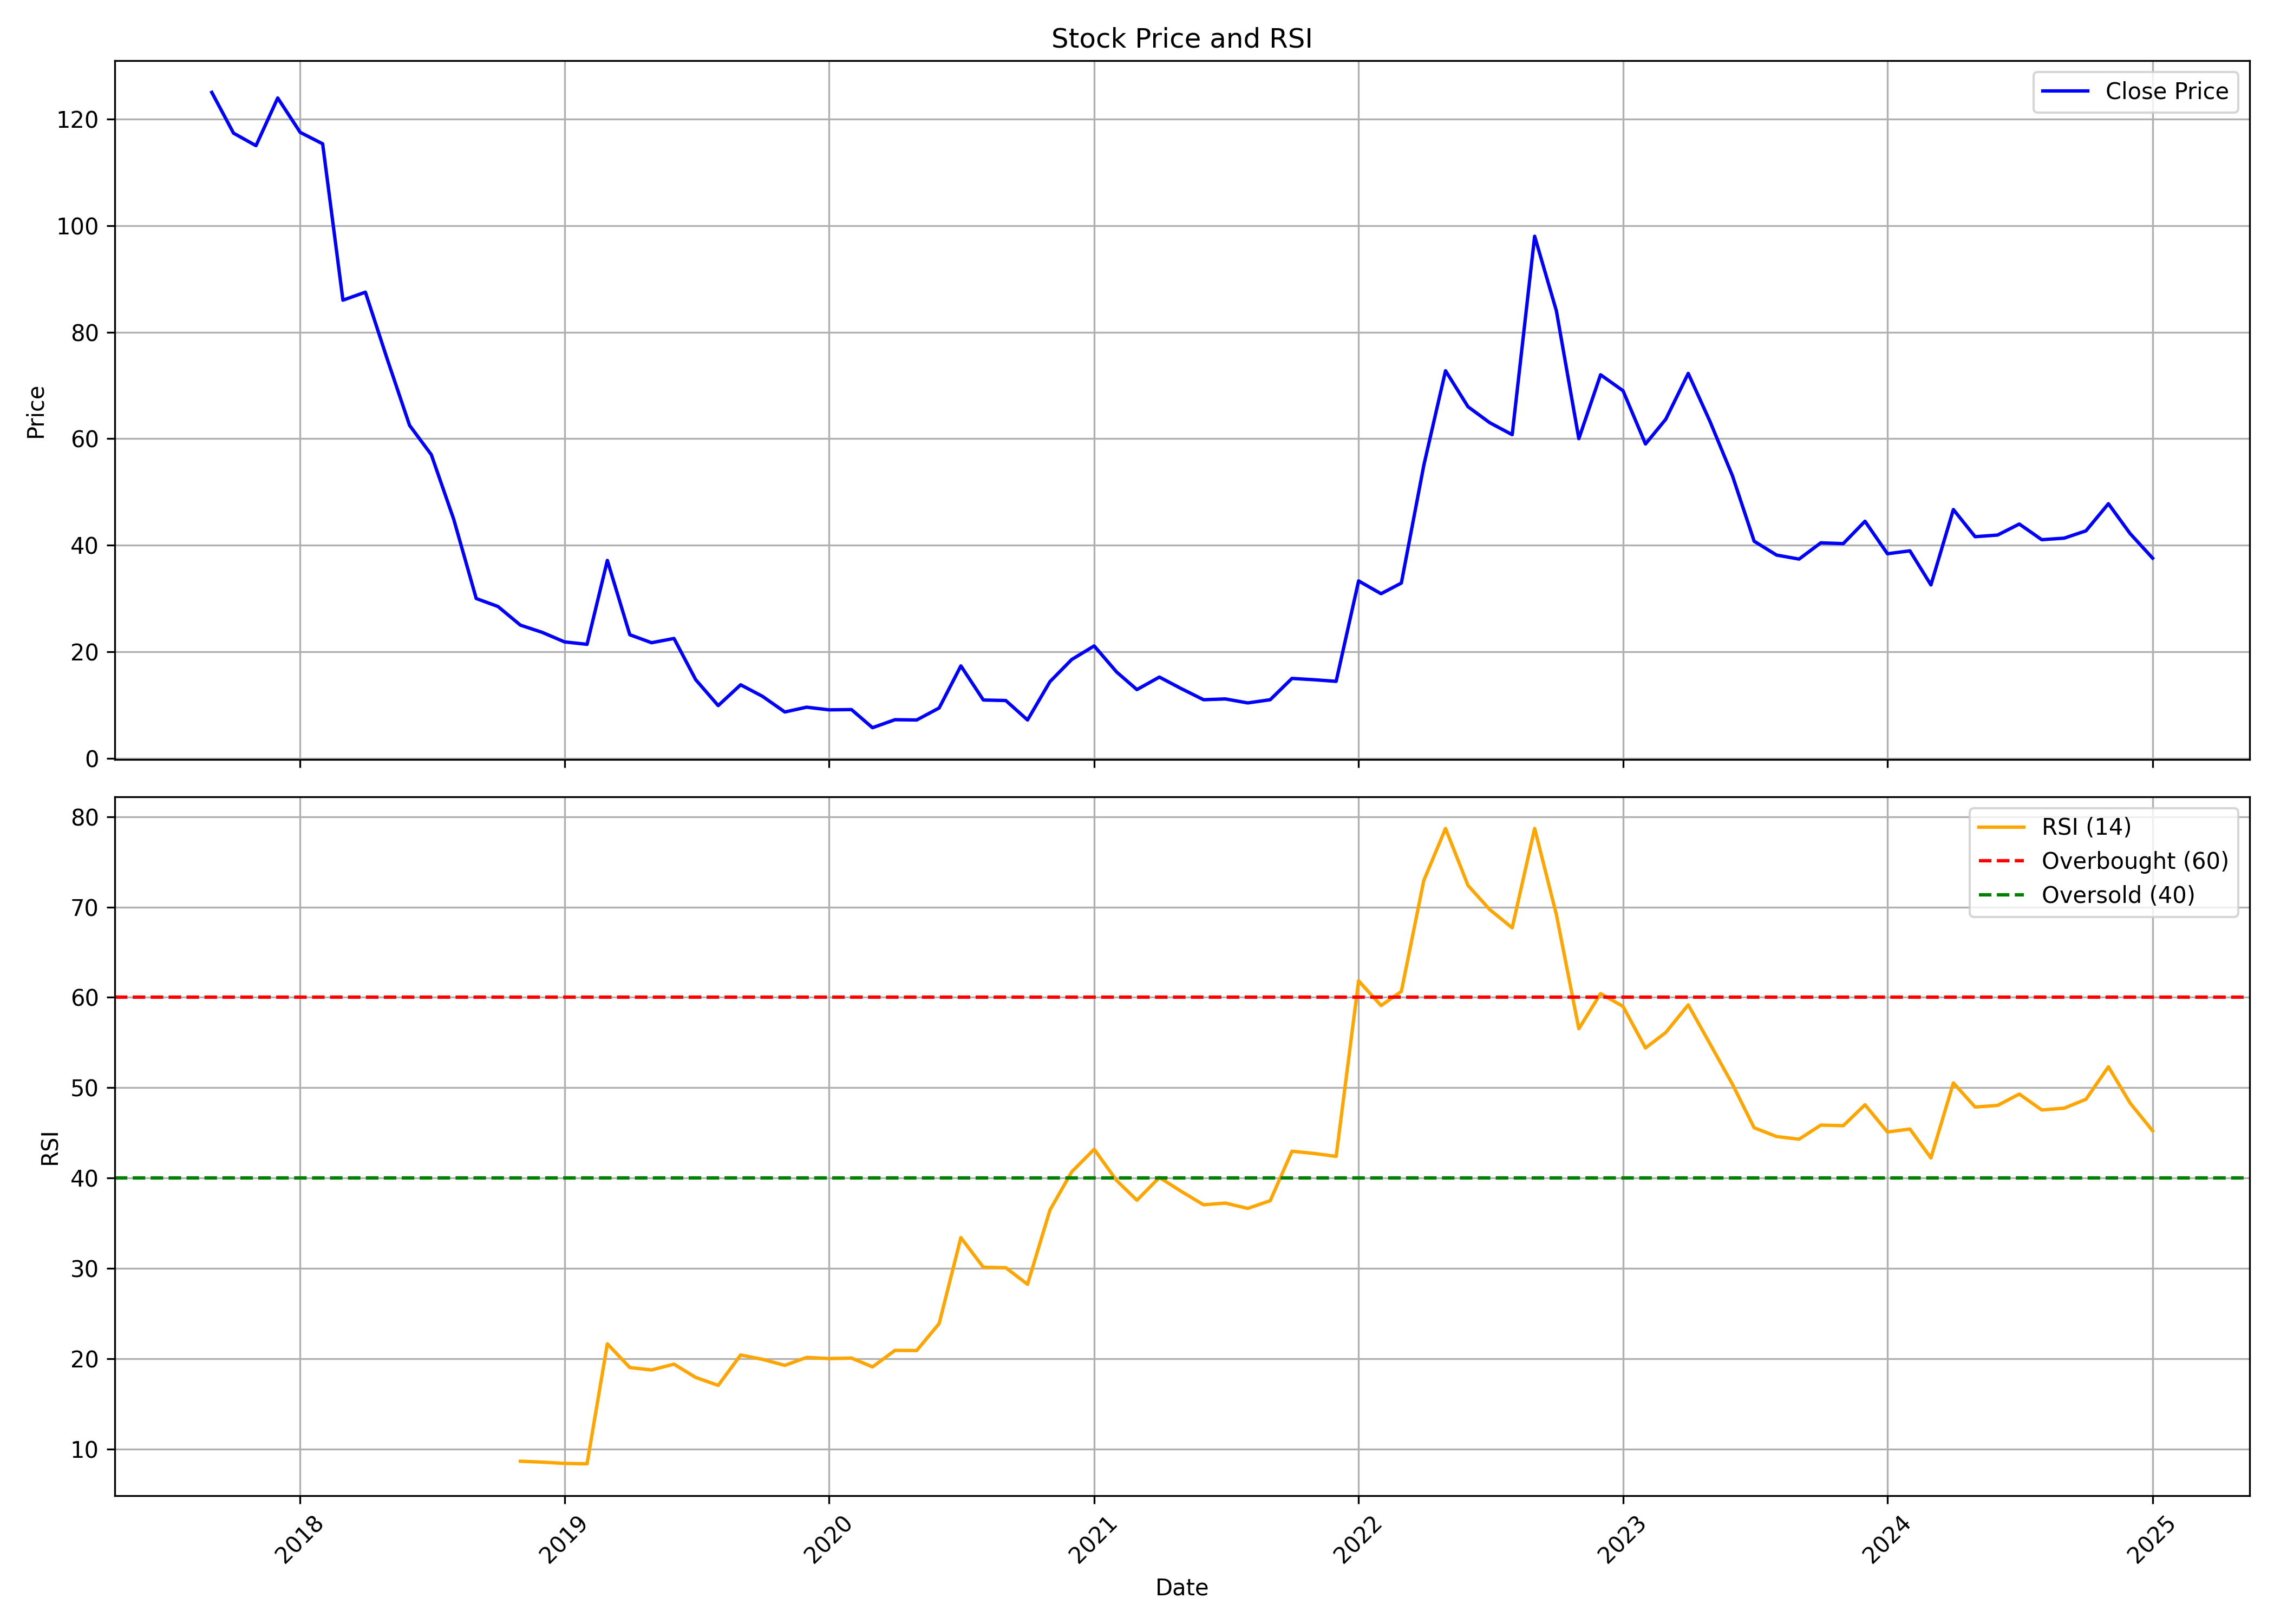

Source data for this figure (header and first rows):
, Unnamed: 0.1, Unnamed: 0, date, symbol, open, high, low, close, volume, rsi
0, 0, 0, 2017-09-01, LEXUS, 108.6, 128.5, 105.8, 125.0, 4719000, 
1, 1, 1, 2017-10-01, LEXUS, 125.0, 134.1, 107.8, 117.3, 720000, 
2, 2, 2, 2017-11-01, LEXUS, 118.2, 124.9, 103.0, 115.0, 738000, 
3, 3, 3, 2017-12-01, LEXUS, 116.4, 134.0, 109.0, 123.9, 927000, 
4, 4, 4, 2018-01-01, LEXUS, 123.9, 133.2, 113.2, 117.5, 1212000, 
5, 5, 5, 2018-02-01, LEXUS, 117.5, 124.8, 98.35, 115.3, 516000, 
6, 6, 6, 2018-03-01, LEXUS, 115.8, 117.8, 72.85, 86.0, 741000, 
7, 7, 7, 2018-04-01, LEXUS, 83.5, 95.5, 81.0, 87.5, 261000, 
8, 8, 8, 2018-05-01, LEXUS, 87.5, 89.0, 70.0, 75.0, 133000, 
9, 9, 9, 2018-06-01, LEXUS, 75.0, 90.0, 54.0, 62.5, 170000, 
10, 10, 10, 2018-07-01, LEXUS, 62.0, 74.0, 55.55, 57.0, 332000, 
11, 11, 11, 2018-08-01, LEXUS, 57.0, 62.8, 44.4, 44.85, 244000, 
12, 12, 12, 2018-09-01, LEXUS, 44.0, 45.0, 24.0, 30.0, 554000, 
13, 13, 13, 2018-10-01, LEXUS, 31.0, 31.65, 23.5, 28.5, 186000, 
14, 14, 14, 2018-11-01, LEXUS, 27.2, 29.8, 24.05, 25.0, 142000, 8.644
15, 15, 15, 2018-12-01, LEXUS, 25.0, 26.8, 23.0, 23.65, 153000, 8.541
16, 16, 16, 2019-01-01, LEXUS, 23.0, 24.7, 21.85, 21.85, 78000, 8.398
17, 17, 17, 2019-02-01, LEXUS, 21.85, 22.4, 19.15, 21.4, 81000, 8.36
18, 18, 18, 2019-03-01, LEXUS, 21.4, 38.7, 20.55, 37.15, 145000, 21.64
19, 19, 19, 2019-04-01, LEXUS, 37.15, 37.25, 23.2, 23.2, 72000, 19.01
20, 20, 20, 2019-05-01, LEXUS, 23.2, 24.75, 19.0, 21.7, 179000, 18.75
21, 21, 21, 2019-06-01, LEXUS, 20.65, 23.6, 19.5, 22.5, 66000, 19.39
22, 22, 22, 2019-07-01, LEXUS, 21.4, 21.4, 14.75, 14.75, 38000, 17.91
23, 23, 23, 2019-08-01, LEXUS, 14.05, 14.05, 9.9, 9.9, 24000, 17.04
24, 24, 24, 2019-09-01, LEXUS, 9.9, 14.7, 9.9, 13.8, 63000, 20.4
25, 25, 25, 2019-10-01, LEXUS, 14.0, 14.0, 11.65, 11.65, 118000, 19.92
26, 26, 26, 2019-11-01, LEXUS, 11.65, 11.65, 8.5, 8.7, 50000, 19.26
27, 27, 27, 2019-12-01, LEXUS, 8.7, 10.5, 8.7, 9.6, 18000, 20.14
28, 28, 28, 2020-01-01, LEXUS, 9.6, 9.6, 8.65, 9.1, 20000, 20.01
29, 29, 29, 2020-02-01, LEXUS, 9.1, 9.6, 8.3, 9.15, 15000, 20.06
30, 30, 30, 2020-03-01, LEXUS, 9.15, 9.15, 5.75, 5.75, 61000, 19.09
31, 31, 31, 2020-04-01, LEXUS, 5.75, 7.25, 4.55, 7.25, 76000, 20.91
32, 32, 32, 2020-05-01, LEXUS, 7.25, 7.95, 7.2, 7.2, 28000, 20.9
33, 33, 33, 2020-06-01, LEXUS, 6.85, 9.45, 5.2, 9.45, 375000, 23.88
34, 34, 34, 2020-07-01, LEXUS, 9.9, 17.35, 9.9, 17.35, 67000, 33.4
35, 35, 35, 2020-08-01, LEXUS, 17.15, 17.15, 10.45, 10.95, 78000, 30.11
36, 36, 36, 2020-09-01, LEXUS, 10.45, 12.7, 10.45, 10.85, 84000, 30.06
37, 37, 37, 2020-10-01, LEXUS, 11.0, 11.0, 7.2, 7.2, 62000, 28.23
38, 38, 38, 2020-11-01, LEXUS, 7.2, 14.4, 7.2, 14.4, 77000, 36.46
39, 39, 39, 2020-12-01, LEXUS, 15.85, 21.7, 15.75, 18.55, 133000, 40.68
40, 40, 40, 2021-01-01, LEXUS, 17.65, 22.5, 16.5, 21.1, 178000, 43.18
41, 41, 41, 2021-02-01, LEXUS, 21.2, 21.2, 16.2, 16.2, 249000, 39.72
42, 42, 42, 2021-03-01, LEXUS, 18.0, 18.0, 12.9, 12.9, 86000, 37.54
43, 43, 43, 2021-04-01, LEXUS, 12.9, 16.4, 12.25, 15.25, 38000, 40.06
44, 44, 44, 2021-05-01, LEXUS, 14.5, 14.75, 12.15, 13.1, 44000, 38.53
45, 45, 45, 2021-06-01, LEXUS, 12.55, 13.35, 10.95, 11.0, 118000, 37.03
46, 46, 46, 2021-07-01, LEXUS, 11.0, 13.75, 11.0, 11.15, 54000, 37.22
47, 47, 47, 2021-08-01, LEXUS, 11.15, 13.35, 10.4, 10.4, 63000, 36.64
48, 48, 48, 2021-09-01, LEXUS, 10.9, 11.75, 10.45, 11.0, 511000, 37.48
49, 49, 49, 2021-10-01, LEXUS, 11.5, 17.5, 10.3, 15.0, 98000, 42.96
50, 50, 50, 2021-11-01, LEXUS, 15.0, 16.2, 14.2, 14.75, 13000, 42.71
51, 51, 51, 2021-12-01, LEXUS, 14.05, 16.95, 14.0, 14.45, 104000, 42.39
52, 52, 52, 2022-01-01, LEXUS, 14.6, 33.3, 14.15, 33.3, 244000, 61.83
53, 53, 53, 2022-02-01, LEXUS, 34.95, 44.45, 28.5, 30.9, 401000, 59.09
54, 54, 54, 2022-03-01, LEXUS, 30.9, 35.85, 27.25, 32.9, 221000, 60.65
55, 55, 55, 2022-04-01, LEXUS, 32.5, 55.0, 29.4, 55.0, 316000, 72.94
56, 56, 56, 2022-05-01, LEXUS, 57.75, 73.8, 52.05, 72.75, 708000, 78.7
57, 57, 57, 2022-06-01, LEXUS, 72.75, 77.0, 50.5, 66.0, 116000, 72.39
58, 58, 58, 2022-07-01, LEXUS, 63.05, 64.0, 42.95, 63.0, 106000, 69.72
59, 59, 59, 2022-08-01, LEXUS, 66.0, 69.45, 60.75, 60.75, 42000, 67.7
... 29 more rows
